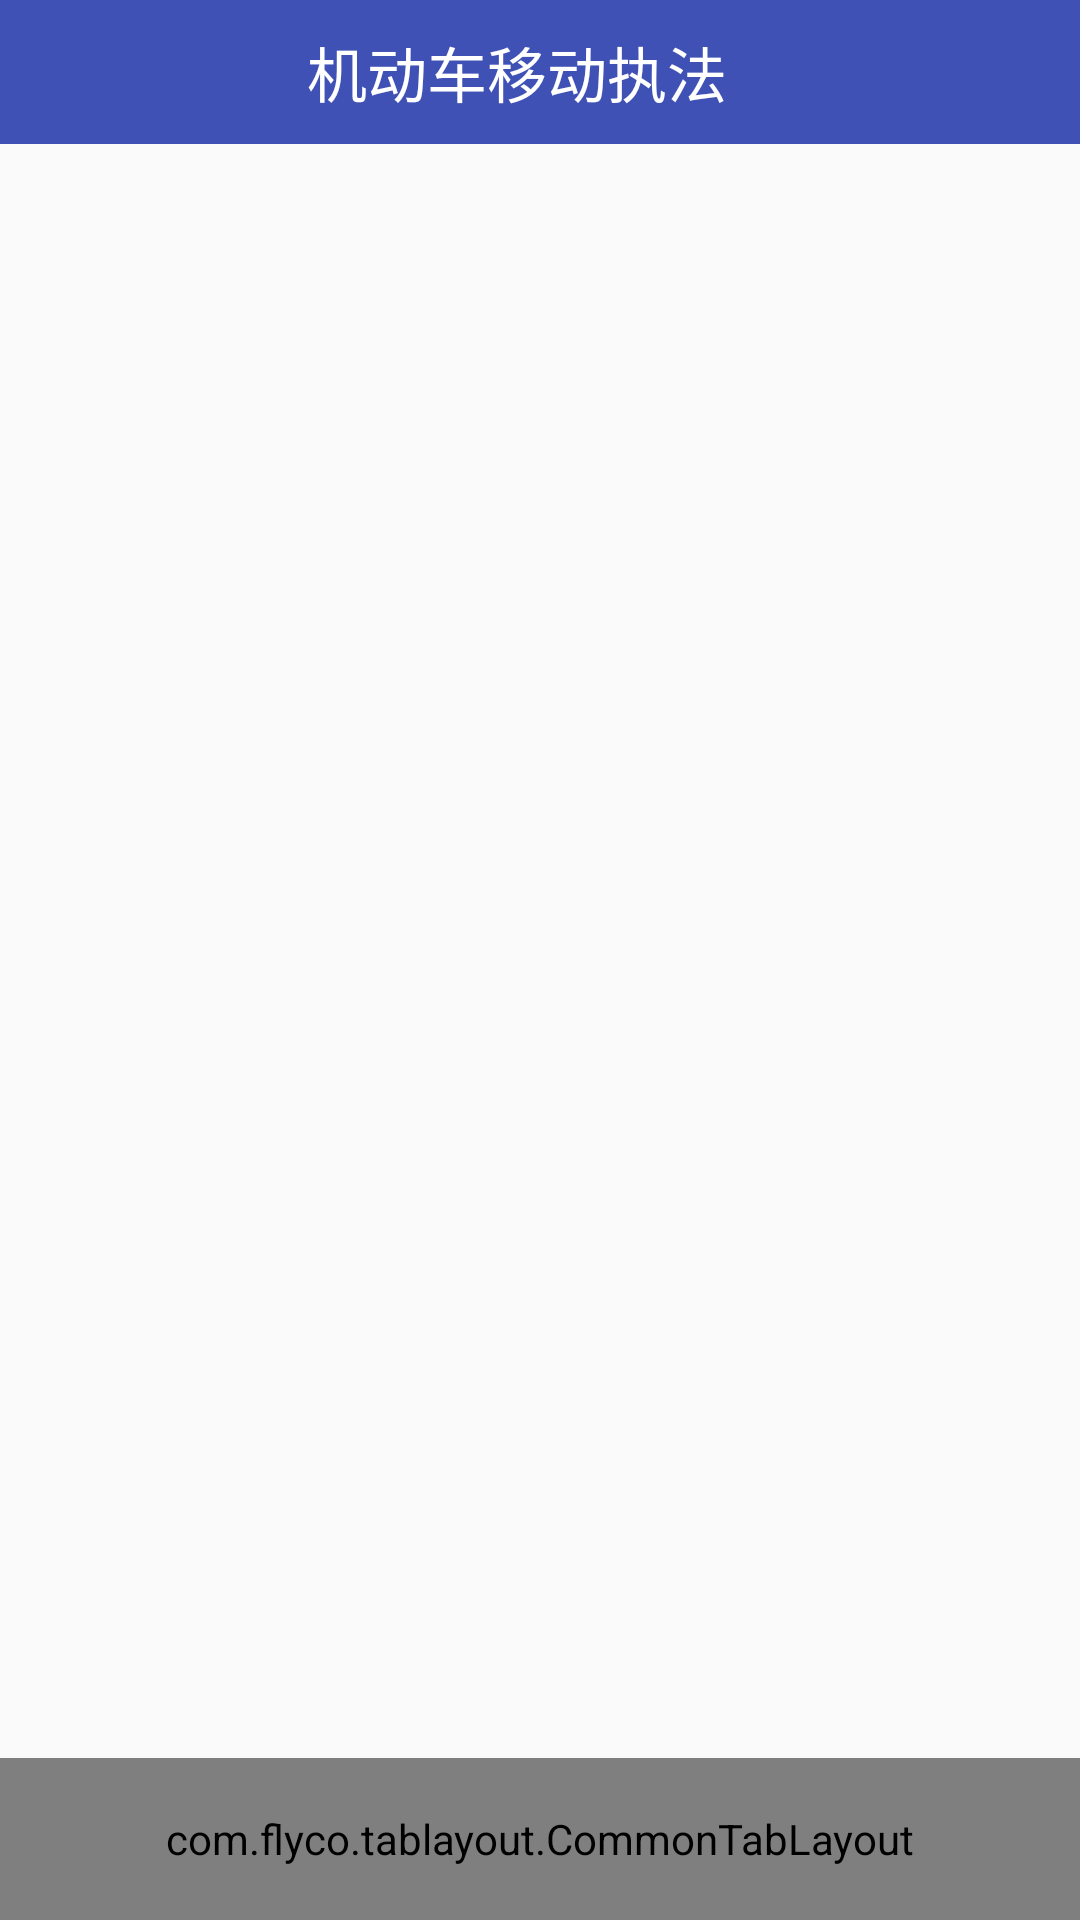

The Android layout XML behind this screen, and the referenced resources:
<!-- AndroidManifest.xml: application theme AppTheme -->
<!-- res/layout/activity_result.xml -->
<LinearLayout xmlns:android="http://schemas.android.com/apk/res/android"
    xmlns:tl="http://schemas.android.com/apk/res-auto"
    android:layout_width="match_parent"
    android:layout_height="match_parent"
    android:gravity="center_horizontal"
    android:orientation="vertical">

    <include layout="@layout/view_title_back" />

    <android.support.v4.view.ViewPager
        android:id="@+id/vp_2"
        android:layout_width="match_parent"
        android:layout_height="0dp"
        android:layout_weight="1"/>

    <com.flyco.tablayout.CommonTabLayout
        android:id="@+id/tl_2"
        android:layout_width="match_parent"
        android:layout_height="54dp"
        android:background="#ffffff"
        tl:tl_iconHeight="23dp"
        tl:tl_iconWidth="23dp"
        tl:tl_indicator_color="#2C97DE"
        tl:tl_indicator_height="0dp"
        tl:tl_textSelectColor="#2C97DE"
        tl:tl_textUnselectColor="#66000000"
        tl:tl_textsize="12sp"
        tl:tl_underline_color="#DDDDDD"
        tl:tl_underline_height="1dp"/>
   
</LinearLayout>
<!-- res/layout/view_title_back.xml (included above) -->
<?xml version="1.0" encoding="utf-8"?>
<LinearLayout xmlns:android="http://schemas.android.com/apk/res/android"
    android:id="@+id/title_bar"
    android:layout_width="match_parent"
    android:layout_height="48dp"
    android:orientation="horizontal"
    android:gravity="center_vertical"
    android:background="@color/colorPrimary">
    
    <ImageView
        android:id="@+id/iv_back"
        android:layout_width="35dp"
        android:layout_height="40dp"
        android:layout_centerVertical="true"
        android:paddingBottom="10dp"
        android:paddingLeft="20dp"
        android:paddingRight="20dp"
        android:paddingTop="10dp"
        android:layout_marginLeft="5dp"
        android:background="@drawable/iv_back" />
    <TextView
        android:id="@+id/tv_title"
        android:layout_width="wrap_content"
        android:layout_weight="1"
        android:gravity="center"
        android:layout_height="wrap_content"
        android:textSize="20sp"
        android:textColor="@color/white"
        android:text="机动车移动执法"
        android:layout_centerVertical="true"
        android:layout_centerHorizontal="true" />
    <ImageView
        android:id="@+id/iv_start"
        android:layout_width="35dp"
        android:layout_height="35dp"
        android:layout_gravity="center_vertical"
        android:layout_margin="10dp"
        android:src="@drawable/start"
        android:visibility="invisible"
        />
</LinearLayout>
<!-- res/layout/bottom_check.xml (included above) -->
<?xml version="1.0" encoding="utf-8"?>
<LinearLayout xmlns:android="http://schemas.android.com/apk/res/android"
        android:layout_width="fill_parent"
        android:layout_height="55dp"
        android:orientation="horizontal" >
    <RelativeLayout
        android:id="@+id/rel_tab_bg1"
        android:layout_width="0dp"
        android:layout_weight="1"
        android:layout_height="match_parent"
        android:background="@color/blue1"
        android:orientation="vertical" >

        <ImageView
            android:id="@+id/tab_btn_bg_img1"
            android:layout_width="30dp"
            android:layout_height="30dp"
            android:layout_marginTop="5dp"
            android:layout_alignParentTop="true"
            android:layout_centerHorizontal="true"
            android:background="@drawable/img_cheliang_bg" />

        <TextView
            android:id="@+id/tab_btn_text1"
            android:layout_width="wrap_content"
            android:layout_height="wrap_content"
            android:layout_below="@+id/tab_btn_bg_img1"
            android:layout_centerHorizontal="true"
            android:layout_marginTop="1dp"
            android:paddingBottom="2dp"
            android:text="车辆信息"
            android:textColor="#FFFFFF" />

    </RelativeLayout>
    <RelativeLayout
        android:id="@+id/rel_tab_bg2"
        android:layout_width="0dp"
        android:layout_weight="1"
        android:layout_height="match_parent"
        android:background="@color/blue1"
        android:orientation="vertical" >

        <ImageView
            android:id="@+id/tab_btn_bg_img2"
            android:layout_width="30dp"
            android:layout_height="30dp"
            android:layout_marginTop="5dp"
            android:layout_alignParentTop="true"
            android:layout_centerHorizontal="true"
            android:background="@drawable/img_cheliang_bg" />

        <TextView
            android:id="@+id/tab_btn_text2"
            android:layout_width="wrap_content"
            android:layout_height="wrap_content"
            android:layout_below="@+id/tab_btn_bg_img2"
            android:layout_centerHorizontal="true"
            android:layout_marginTop="1dp"
            android:paddingBottom="2dp"
            android:text="车辆信息"
            android:textColor="#FFFFFF" />

    </RelativeLayout>
    <RelativeLayout
        android:id="@+id/rel_tab_bg3"
        android:layout_width="0dp"
        android:layout_weight="1"
        android:layout_height="match_parent"
        android:background="@color/blue1"
        android:orientation="vertical" >

        <ImageView
            android:id="@+id/tab_btn_bg_img3"
            android:layout_width="30dp"
            android:layout_height="30dp"
            android:layout_marginTop="5dp"
            android:layout_alignParentTop="true"
            android:layout_centerHorizontal="true"
            android:background="@drawable/img_cheliang_bg" />

        <TextView
            android:id="@+id/tab_btn_text3"
            android:layout_width="wrap_content"
            android:layout_height="wrap_content"
            android:layout_below="@+id/tab_btn_bg_img3"
            android:layout_centerHorizontal="true"
            android:layout_marginTop="1dp"
            android:paddingBottom="2dp"
            android:text="车辆信息"
            android:textColor="#FFFFFF" />

    </RelativeLayout>
    <RelativeLayout
        android:id="@+id/rel_tab_bg4"
        android:layout_width="0dp"
        android:layout_weight="1"
        android:layout_height="match_parent"
        android:background="@color/blue1"
        android:orientation="vertical" >

        <ImageView
            android:id="@+id/tab_btn_bg_img4"
            android:layout_width="30dp"
            android:layout_height="30dp"
            android:layout_marginTop="5dp"
            android:layout_alignParentTop="true"
            android:layout_centerHorizontal="true"
            android:background="@drawable/img_cheliang_bg" />

        <TextView
            android:id="@+id/tab_btn_text4"
            android:layout_width="wrap_content"
            android:layout_height="wrap_content"
            android:layout_below="@+id/tab_btn_bg_img4"
            android:layout_centerHorizontal="true"
            android:layout_marginTop="1dp"
            android:paddingBottom="2dp"
            android:text="车辆信息"
            android:textColor="#FFFFFF" />

    </RelativeLayout>


</LinearLayout>
<!-- resources referenced by this layout -->
<resources>
  <color name="blue1">#1e90ff</color>
  <color name="colorPrimary">#3F51B5</color>
  <color name="white">#FFFFFF</color>
  <!-- drawable img_cheliang_bg: png bitmap (drawable-hdpi, 7112 bytes) -->
  <!-- drawable start: png bitmap (drawable-hdpi, 6784 bytes) -->
  <style name="AppTheme" parent="Theme.AppCompat.Light.DarkActionBar">
          
          <item name="colorPrimary">@color/colorPrimary</item>
          <item name="colorPrimaryDark">@color/colorPrimaryDark</item>
          <item name="colorAccent">@color/colorAccent</item>
      </style>
  <color name="colorPrimaryDark">#303F9F</color>
  <color name="colorAccent">#FF4081</color>
</resources>
